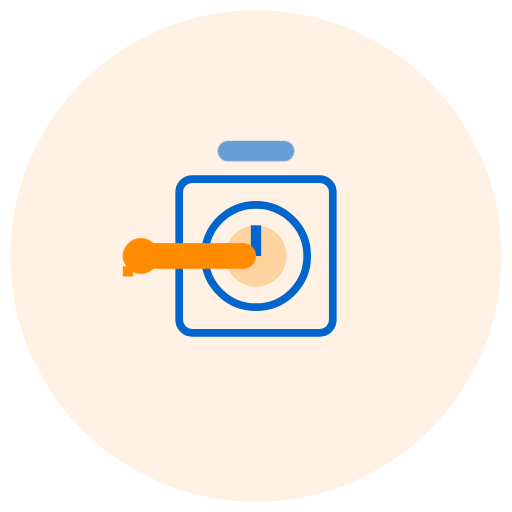
t = 0.00 s
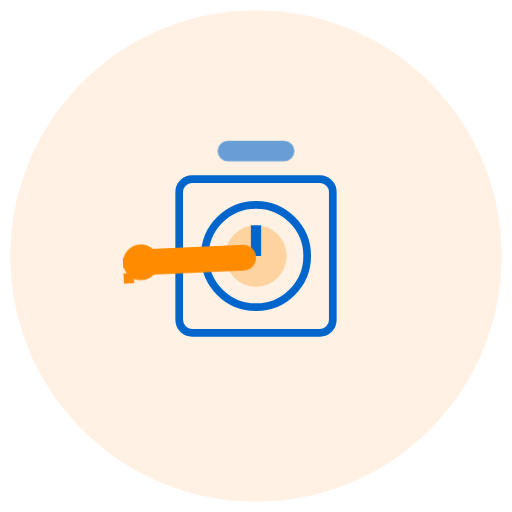
t = 0.25 s
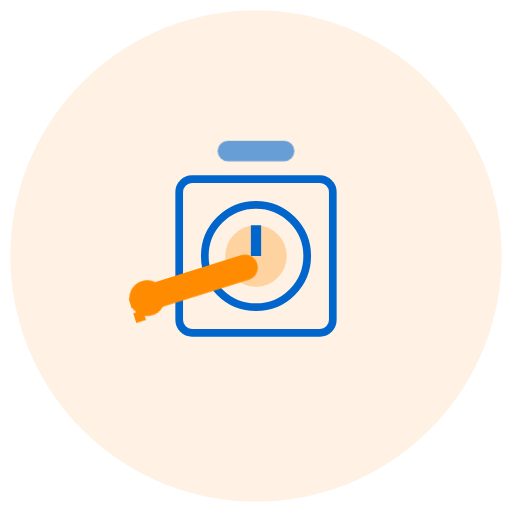
t = 0.75 s
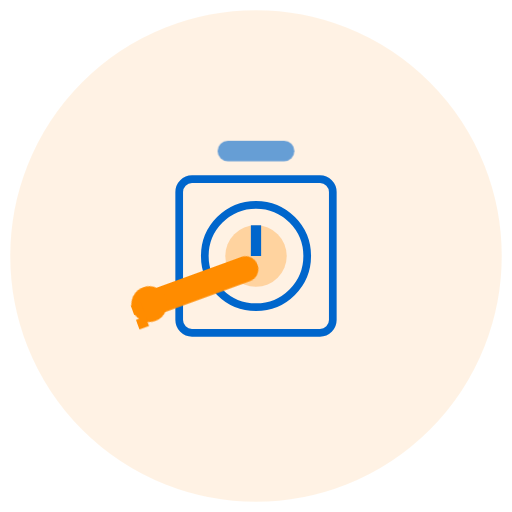
t = 1.00 s
t = 1.25 s: frame unchanged from t = 0.75 s, image omitted
t = 1.75 s: frame unchanged from t = 0.25 s, image omitted

The animated SVG that drew these frames (rendered in a browser with its animation timeline set to each time). Animation: 1 CSS @keyframes rule; one cycle of 2.00 s, repeats indefinitely.

<svg viewBox="0 0 200 200" xmlns="http://www.w3.org/2000/svg">
  <defs>
    <style>
      @keyframes rotate {
        0%, 100% { transform: rotate(0deg); }
        50% { transform: rotate(-20deg); }
      }
      .key {
        animation: rotate 2s ease-in-out infinite;
        transform-origin: 110px 100px;
      }
    </style>
  </defs>
  
  <!-- Sfondo cerchio -->
  <circle cx="100" cy="100" r="95" fill="#FF8C00" opacity="0.1" stroke="#FF8C00" stroke-width="2"/>
  
  <!-- Serratura -->
  <rect x="70" y="70" width="60" height="60" fill="none" stroke="#0066CC" stroke-width="3" rx="5"/>
  
  <!-- Cilindro serratura -->
  <circle cx="100" cy="100" r="20" fill="none" stroke="#0066CC" stroke-width="3"/>
  
  <!-- Buco serratura -->
  <circle cx="100" cy="100" r="12" fill="#FF8C00" opacity="0.3"/>
  <rect x="98" y="88" width="4" height="12" fill="#0066CC"/>
  
  <!-- Chiave -->
  <g class="key">
    <rect x="50" y="95" width="50" height="10" fill="#FF8C00" rx="5"/>
    <circle cx="55" cy="100" r="7" fill="#FF8C00"/>
    <rect x="48" y="98" width="4" height="4" fill="#FF8C00"/>
    <rect x="48" y="104" width="4" height="4" fill="#FF8C00"/>
  </g>
  
  <!-- Maniglia decorativa -->
  <rect x="85" y="55" width="30" height="8" fill="#0066CC" rx="4" opacity="0.6"/>
</svg>
